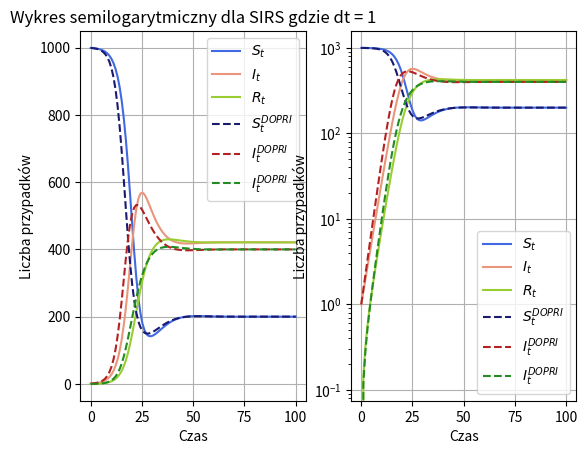
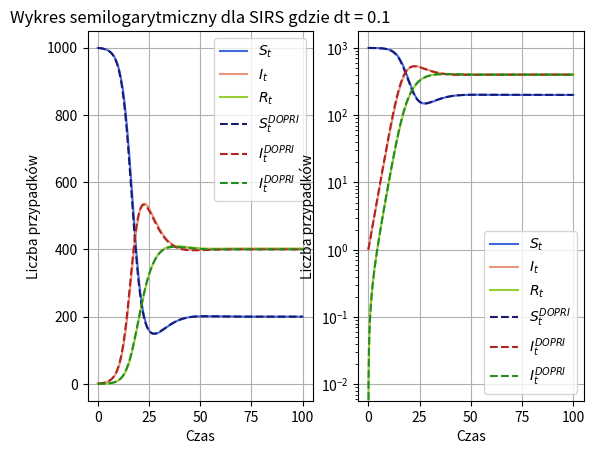
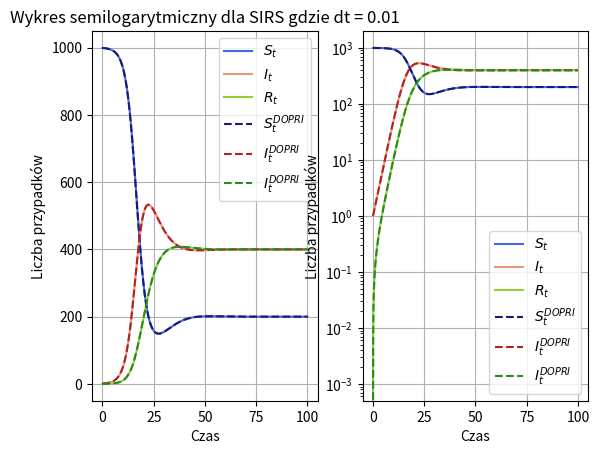
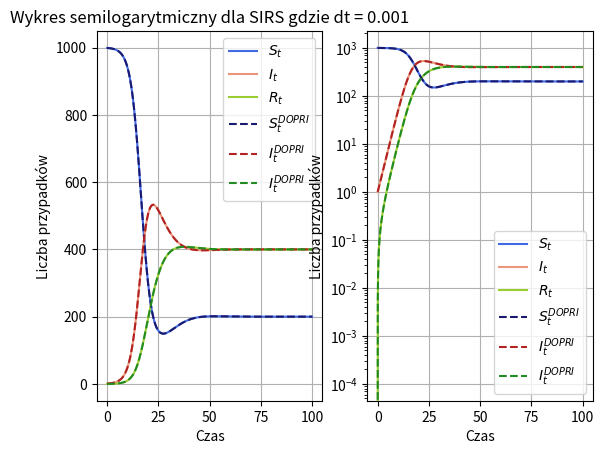

These charts were generated, in order, by the following Python code:
import numpy as np
import matplotlib.pyplot as plt
from scipy.integrate import RK45


def SIRS_Eurel(y0, beta, gamma, eta, N, t, dt):
    S = [N - 1]
    I = [y0]
    R = [0]
    steps = int(t / dt) - 1
    for i in range(steps):
        x = beta * I[-1] * S[-1] / N
        S.append(S[-1] - dt * x + dt * (eta * R[-1]))
        I.append(I[-1] + dt * x - dt * (gamma * I[-1]))
        R.append(R[-1] + dt * (gamma * I[-1] - eta * R[-1]))
    S = np.array(S)
    I = np.array(I)
    R = np.array(R)
    return S, I, R


def SIRS_DOPRI(t, y, params):
    beta, gamma, eta, N = params
    S0, I0, R0 = y
    S1 = -beta * I0 * S0 / N + eta * R0
    I1 = beta * I0 * S0 / N - gamma * I0
    R1 = gamma * I0 - eta * R0
    return [S1, I1, R1]


def DOPRI(stepsDOP):
    T_ode = np.zeros(stepsDOP)
    Y = np.zeros((stepsDOP, 3))
    Y[0, :] = [N - 1, 1, 0]
    for T in range(stepsDOP - 1):
        ode_system = RK45(lambda t, y: SIRS_DOPRI(t, y, [beta, gamma, eta, N]), T_ode[T], Y[T, :], T_ode[T] + dt)
        while ode_system.status == 'running':
            ode_system.step()
        Y[T + 1, :] = ode_system.y
        T_ode[T + 1] = ode_system.t
    return Y


def SIRS_plots(S, I, R, T_ode, S_DOP, I_DOP, R_DOP, subplot):
    subplot[0].plot(T_ode, S, label=r'$S_t$', color="royalblue")
    subplot[0].plot(T_ode, I, label=r'$I_t$', color="darksalmon")
    subplot[0].plot(T_ode, R, label=r'$R_t$', color="yellowgreen")
    subplot[0].plot(T_ode, S_DOP, label=r'$S_t^{DOPRI}$', ls='--', color="midnightblue")
    subplot[0].plot(T_ode, I_DOP, label=r'$I_t^{DOPRI}$', ls='--', color="firebrick")
    subplot[0].plot(T_ode, R_DOP, label=r'$I_t^{DOPRI}$', ls='--', color="forestgreen")
    subplot[0].set_xlabel('Czas')
    subplot[0].set_ylabel('Liczba przypadków')
    subplot[0].set_title(f'Wykres liniowy dla SIRS gdzie dt = {dt}')
    subplot[0].legend()
    subplot[0].grid()

    subplot[1].plot(T_ode, S, label=r'$S_t$', color="royalblue")
    subplot[1].plot(T_ode, I, label=r'$I_t$', color="darksalmon")
    subplot[1].plot(T_ode, R, label=r'$R_t$', color="yellowgreen")
    subplot[1].plot(T_ode, S_DOP, label=r'$S_t^{DOPRI}$', ls='--', color="midnightblue")
    subplot[1].plot(T_ode, I_DOP, label=r'$I_t^{DOPRI}$', ls='--', color="firebrick")
    subplot[1].plot(T_ode, R_DOP, label=r'$I_t^{DOPRI}$', ls='--', color="forestgreen")
    subplot[1].set_yscale('log')
    subplot[1].set_xlabel('Czas')
    subplot[1].set_ylabel('Liczba przypadków')
    subplot[0].set_title(f'Wykres semilogarytmiczny dla SIRS gdzie dt = {dt}')

    subplot[1].legend()
    subplot[1].grid()


# parametry
beta = .5
gamma = .1
eta = .1
N = 1000
T = 100
y = 1
dt = 1

for i in range(4):
    Time = np.linspace(0, T, int(T / dt))
    S, I, R = SIRS_Eurel(y, beta, gamma, eta, N, T, dt)
    stepsDOP = int(T / dt)
    Y = DOPRI(stepsDOP)
    S2 = Y[:, 0]
    I2 = Y[:, 1]
    R2 = Y[:, 2]
    figure, axis = plt.subplots(1, 2)
    SIRS_plots(S, I, R, Time, S2, I2, R2, axis)
    plt.show()
    dt = dt / 10
